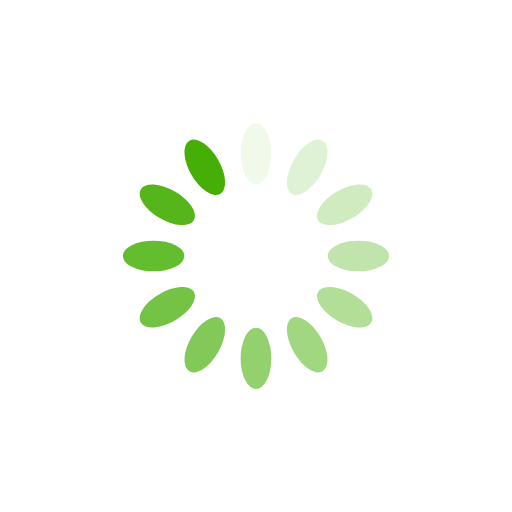
t = 0.00 s
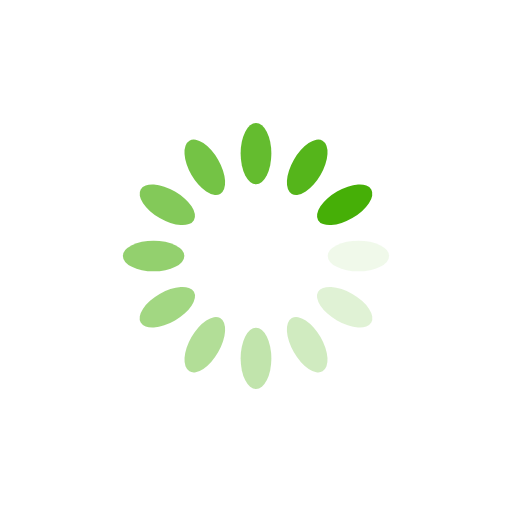
t = 0.25 s
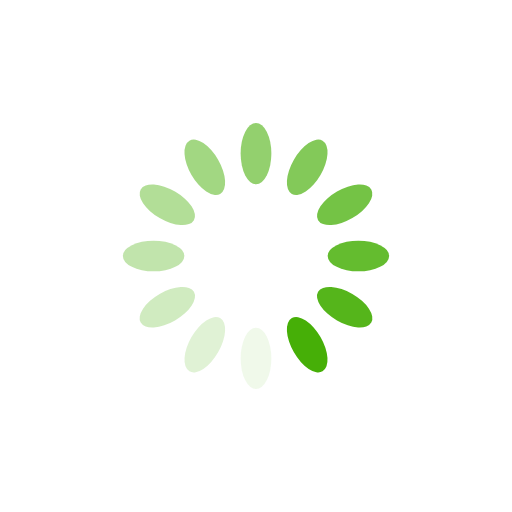
t = 0.50 s
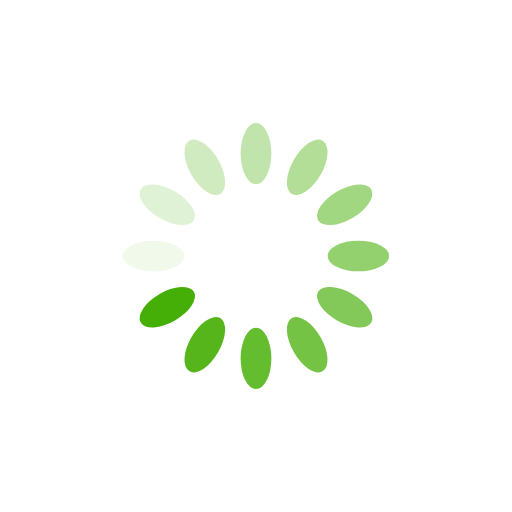
t = 0.75 s

The animated SVG that drew these frames (rendered in a browser with its animation timeline set to each time). Animation: 12 SMIL elements (animate=12); one cycle of 1.00 s, repeats indefinitely.

<?xml version="1.0" encoding="utf-8"?>
<svg xmlns="http://www.w3.org/2000/svg" xmlns:xlink="http://www.w3.org/1999/xlink" style="margin: auto; background: none; display: block; shape-rendering: auto;" width="124px" height="124px" viewBox="0 0 100 100" preserveAspectRatio="xMidYMid">
<g transform="rotate(0 50 50)">
  <rect x="47" y="24" rx="3" ry="6" width="6" height="12" fill="#46af07">
    <animate attributeName="opacity" values="1;0" keyTimes="0;1" dur="1s" begin="-0.9166666666666666s" repeatCount="indefinite"></animate>
  </rect>
</g><g transform="rotate(30 50 50)">
  <rect x="47" y="24" rx="3" ry="6" width="6" height="12" fill="#46af07">
    <animate attributeName="opacity" values="1;0" keyTimes="0;1" dur="1s" begin="-0.8333333333333334s" repeatCount="indefinite"></animate>
  </rect>
</g><g transform="rotate(60 50 50)">
  <rect x="47" y="24" rx="3" ry="6" width="6" height="12" fill="#46af07">
    <animate attributeName="opacity" values="1;0" keyTimes="0;1" dur="1s" begin="-0.75s" repeatCount="indefinite"></animate>
  </rect>
</g><g transform="rotate(90 50 50)">
  <rect x="47" y="24" rx="3" ry="6" width="6" height="12" fill="#46af07">
    <animate attributeName="opacity" values="1;0" keyTimes="0;1" dur="1s" begin="-0.6666666666666666s" repeatCount="indefinite"></animate>
  </rect>
</g><g transform="rotate(120 50 50)">
  <rect x="47" y="24" rx="3" ry="6" width="6" height="12" fill="#46af07">
    <animate attributeName="opacity" values="1;0" keyTimes="0;1" dur="1s" begin="-0.5833333333333334s" repeatCount="indefinite"></animate>
  </rect>
</g><g transform="rotate(150 50 50)">
  <rect x="47" y="24" rx="3" ry="6" width="6" height="12" fill="#46af07">
    <animate attributeName="opacity" values="1;0" keyTimes="0;1" dur="1s" begin="-0.5s" repeatCount="indefinite"></animate>
  </rect>
</g><g transform="rotate(180 50 50)">
  <rect x="47" y="24" rx="3" ry="6" width="6" height="12" fill="#46af07">
    <animate attributeName="opacity" values="1;0" keyTimes="0;1" dur="1s" begin="-0.4166666666666667s" repeatCount="indefinite"></animate>
  </rect>
</g><g transform="rotate(210 50 50)">
  <rect x="47" y="24" rx="3" ry="6" width="6" height="12" fill="#46af07">
    <animate attributeName="opacity" values="1;0" keyTimes="0;1" dur="1s" begin="-0.3333333333333333s" repeatCount="indefinite"></animate>
  </rect>
</g><g transform="rotate(240 50 50)">
  <rect x="47" y="24" rx="3" ry="6" width="6" height="12" fill="#46af07">
    <animate attributeName="opacity" values="1;0" keyTimes="0;1" dur="1s" begin="-0.25s" repeatCount="indefinite"></animate>
  </rect>
</g><g transform="rotate(270 50 50)">
  <rect x="47" y="24" rx="3" ry="6" width="6" height="12" fill="#46af07">
    <animate attributeName="opacity" values="1;0" keyTimes="0;1" dur="1s" begin="-0.16666666666666666s" repeatCount="indefinite"></animate>
  </rect>
</g><g transform="rotate(300 50 50)">
  <rect x="47" y="24" rx="3" ry="6" width="6" height="12" fill="#46af07">
    <animate attributeName="opacity" values="1;0" keyTimes="0;1" dur="1s" begin="-0.08333333333333333s" repeatCount="indefinite"></animate>
  </rect>
</g><g transform="rotate(330 50 50)">
  <rect x="47" y="24" rx="3" ry="6" width="6" height="12" fill="#46af07">
    <animate attributeName="opacity" values="1;0" keyTimes="0;1" dur="1s" begin="0s" repeatCount="indefinite"></animate>
  </rect>
</g>
<!-- [ldio] generated by https://loading.io/ --></svg>
